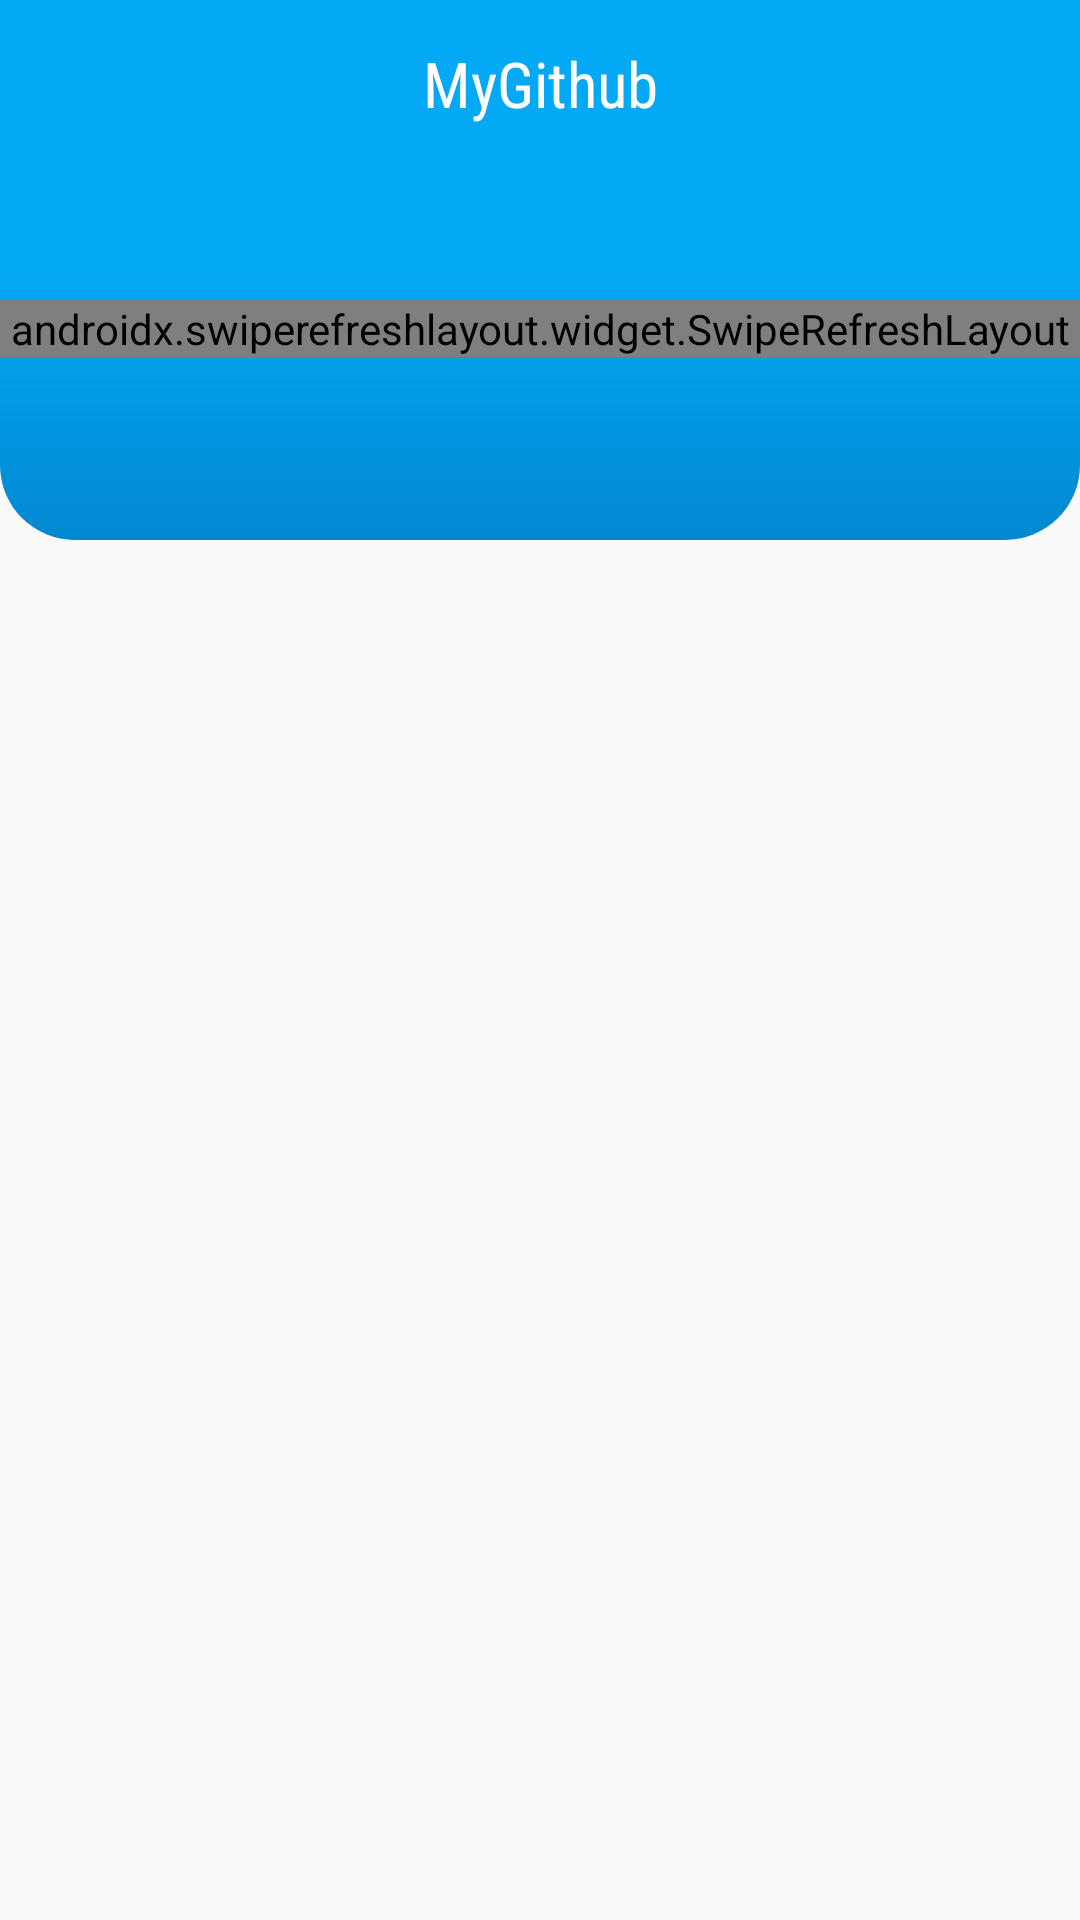

Reconstruct the res/layout file that produces this screen, plus the resources it refers to.
<!-- AndroidManifest.xml: activity theme AppTheme.NoActionBar -->
<!-- res/layout/activity_main.xml -->
<?xml version="1.0" encoding="utf-8"?>
<androidx.coordinatorlayout.widget.CoordinatorLayout xmlns:android="http://schemas.android.com/apk/res/android"
    xmlns:app="http://schemas.android.com/apk/res-auto"
    xmlns:tools="http://schemas.android.com/tools"
    android:layout_width="match_parent"
    android:layout_height="match_parent"
    android:fitsSystemWindows="true"
    tools:context=".ui.main.MainActivity">

    <FrameLayout
        android:layout_width="match_parent"
        android:layout_height="160dp"
        android:fitsSystemWindows="true"
        android:focusable="true"
        android:focusableInTouchMode="true" />

    <RelativeLayout
        android:layout_width="match_parent"
        android:layout_height="wrap_content"
        android:fitsSystemWindows="true">

        <FrameLayout
            android:layout_width="match_parent"
            android:layout_height="match_parent"
            android:fitsSystemWindows="true">

            <ImageView
                android:layout_width="match_parent"
                android:layout_height="180dp"
                android:background="@drawable/sp_rectangle_main"
                android:fitsSystemWindows="true" />

            <LinearLayout
                android:layout_width="match_parent"
                android:layout_height="wrap_content"
                android:orientation="vertical">

                <LinearLayout
                    android:layout_width="match_parent"
                    android:layout_height="wrap_content"
                    android:layout_marginTop="100dp"
                    android:layout_marginBottom="16dp"
                    android:orientation="vertical">

                    <androidx.swiperefreshlayout.widget.SwipeRefreshLayout
                        android:id="@+id/swRepo"
                        android:layout_width="match_parent"
                        android:layout_height="wrap_content">

                        <LinearLayout
                            android:layout_width="match_parent"
                            android:layout_height="match_parent"
                            android:orientation="vertical">

                            <androidx.recyclerview.widget.RecyclerView
                                android:id="@+id/lst_repo"
                                android:layout_width="match_parent"
                                android:layout_height="wrap_content"
                                android:layout_marginTop="16dp" />

                            <LinearLayout
                                android:id="@+id/llError"
                                android:layout_width="match_parent"
                                android:layout_height="match_parent"
                                android:gravity="center"
                                android:orientation="vertical"
                                android:visibility="gone">

                                <ImageView
                                    android:id="@+id/img_error"
                                    android:layout_width="200dp"
                                    android:layout_height="200dp"
                                    android:src="@drawable/access_denied" />

                                <TextView
                                    android:layout_width="wrap_content"
                                    android:layout_height="wrap_content"
                                    android:layout_marginTop="10dp"
                                    android:text="@string/message_error"
                                    android:textSize="14sp" />
                            </LinearLayout>
                        </LinearLayout>

                    </androidx.swiperefreshlayout.widget.SwipeRefreshLayout>
                </LinearLayout>
            </LinearLayout>

        </FrameLayout>


    </RelativeLayout>

    <androidx.appcompat.widget.Toolbar
        android:id="@+id/toolbar"
        android:layout_width="match_parent"
        android:layout_height="?attr/actionBarSize"
        app:layout_collapseMode="pin"
        app:popupTheme="@style/ThemeOverlay.AppCompat.Light"
        app:theme="@style/ToolbarColoredBackArrow">

        <TextView
            android:layout_width="wrap_content"
            android:layout_height="wrap_content"
            android:layout_gravity="center"
            android:fontFamily="sans-serif-condensed"
            android:text="@string/app_name"
            android:textColor="@color/white"
            android:textSize="21sp" />
    </androidx.appcompat.widget.Toolbar>
</androidx.coordinatorlayout.widget.CoordinatorLayout>
<!-- resources referenced by this layout -->
<resources>
  <color name="white">#FFFFFF</color>
  <!-- drawable access_denied: vector/xml drawable (drawable, 17042 chars, omitted) -->
  <!-- drawable sp_rectangle_main (drawable) -->
  <?xml version="1.0" encoding="utf-8"?>
  <shape xmlns:android="http://schemas.android.com/apk/res/android"
      android:shape="rectangle">
  
      <gradient
          android:angle="90"
          android:centerColor="@color/colorPrimary"
          android:endColor="@color/colorPrimary"
          android:startColor="@color/colorPrimaryDark"
          android:type="linear" />
      <corners
          android:bottomLeftRadius="25dp"
          android:bottomRightRadius="25dp" />
  </shape>
  <string name="app_name">MyGithub</string>
  <string name="message_error">Data Not Found</string>
  <style name="ToolbarColoredBackArrow" parent="AppTheme">
          <item name="android:textColorSecondary">@color/white</item>
      </style>
  <style name="AppTheme.NoActionBar">
          <item name="windowActionBar">false</item>
          <item name="windowNoTitle">true</item>
      </style>
  <color name="colorPrimary">#03A9F4</color>
  <color name="colorPrimaryDark">#0288D1</color>
  <style name="AppTheme" parent="Theme.AppCompat.Light.DarkActionBar">
          
          <item name="colorPrimary">@color/colorPrimary</item>
          <item name="colorPrimaryDark">@color/colorPrimaryDark</item>
          <item name="colorAccent">@color/colorAccent</item>
      </style>
  <color name="colorAccent">#D81B60</color>
</resources>
